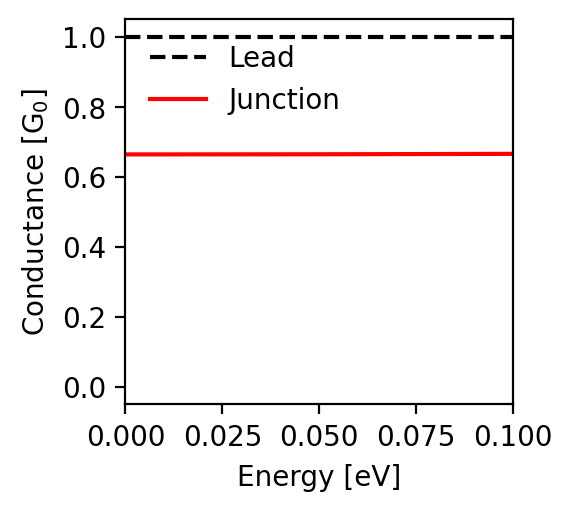

Values plotted in this chart, from the file beside it:
energy; conductance
-0.1; 0.666
-0.0998; 0.666
-0.0996; 0.666
-0.0994; 0.666
-0.0992; 0.666
-0.099; 0.666
-0.0988; 0.666
-0.0986; 0.666
-0.0984; 0.666
-0.0982; 0.666
-0.098; 0.666
-0.0978; 0.666
-0.0976; 0.666
-0.0974; 0.666
-0.0972; 0.666
-0.097; 0.666
-0.0968; 0.666
-0.0966; 0.666
-0.0964; 0.666
-0.0962; 0.666
-0.096; 0.666
-0.0958; 0.666
-0.0956; 0.666
-0.0954; 0.666
-0.0952; 0.666
-0.095; 0.666
-0.0948; 0.666
-0.0946; 0.666
-0.0944; 0.666
-0.0942; 0.666
-0.094; 0.666
-0.0938; 0.666
-0.0936; 0.666
-0.0934; 0.666
-0.0932; 0.666
-0.093; 0.666
-0.0928; 0.666
-0.0926; 0.666
-0.0924; 0.666
-0.0922; 0.666
-0.092; 0.666
-0.0918; 0.666
-0.0916; 0.666
-0.0914; 0.666
-0.0912; 0.666
-0.091; 0.666
-0.0908; 0.666
-0.0906; 0.666
-0.0904; 0.666
-0.0902; 0.666
-0.09; 0.666
-0.0898; 0.666
-0.0896; 0.666
-0.0894; 0.666
-0.0892; 0.666
-0.089; 0.666
-0.0888; 0.666
-0.0886; 0.666
-0.0884; 0.666
-0.0882; 0.666
... 941 more rows
